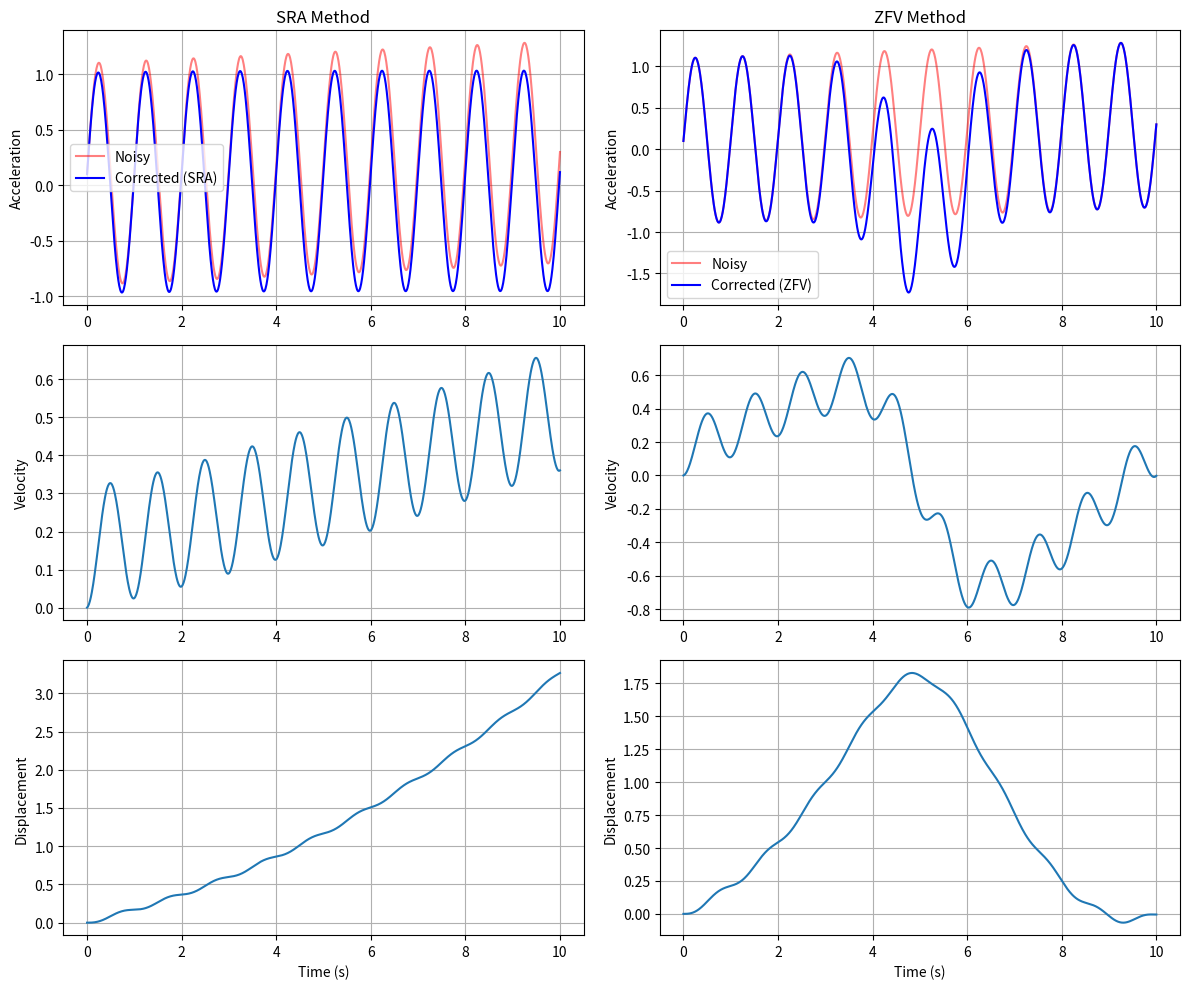

Write the Python code that produced this figure.
import numpy as np
from scipy.integrate import cumulative_trapezoid

def accel2displ(accel, t, method='SRA', aa=None, t0=None, tt=None):
    """
    Remove bias and drift from an acceleration time series.
    
    Parameters:
        accel  : acceleration time series as a row vector (1 x n) or 1D array
        t      : time vector (1 x n) or 1D array
        method : 'SRA' - subtract running average from accel (default)
                 'ZFV' - correct accel for nearly zero final displ and velocity
        aa     : forgetting factor for SRA (default: 0.5*dt)
                 with aa = 1.0*dt, response time of filter is  5 s
                 with aa = 0.5*dt, response time of filter is 10 s
                 with aa = 0.2*dt, response time of filter is 25 s
                 with aa = 0.1*dt, response time of filter is 50 s
        t0     : midpoint for ZFV (default: T/2)
        tt     : timespan for ZFV (default: T/20)
    
    Returns:
        accel : acceleration record with bias and drift removed (1 x n)
        veloc : velocity computed by trapezoidal rule from accel (1 x n)
        displ : displacement computed by trapezoidal rule from accel (1 x n)
    
[redacted]
    """
    
    # Convert to numpy arrays
    accel = np.asarray(accel)
    t = np.asarray(t)
    
    # Handle 1D input - ensure row vector (1 x n)
    if accel.ndim == 1:
        accel = accel[np.newaxis, :]
    
    if t.ndim == 1:
        t = t[np.newaxis, :]
    
    nA, nT = accel.shape  # number of channels, number of data points
    dt = t[0, 1] - t[0, 0]  # time step value
    T = t[0, -1]  # time duration of signal
    
    # Set defaults
    if aa is None:
        aa = 0.5 * dt
    if t0 is None:
        t0 = T / 2
    if tt is None:
        tt = T / 20
    
    # Make a copy to avoid modifying input
    accel = accel.copy()
    
    if method == 'SRA':  # Subtract a running average of the acceleration
        
        avgA = np.zeros((nA, 1))  # initialize running average
        
        for k in range(1, nT):
            avgA = (1 - aa) * avgA + aa * accel[:, k:k+1]  # update running average
            accel[:, k] = accel[:, k] - avgA.flatten()     # subtract running average
    
    else:  # 'ZFV' - correct acceleration so final displ and veloc are near zero
        
        exp_ts = np.exp(-(t - t0) / tt)  # negative exponent of scaled time
        
        ac = 1.0 / (1 + exp_ts)  # sigmoidal logistic function
        vc = exp_ts * (1 + exp_ts)**(-2.0) / tt  # d(ac)/dt
        dc = exp_ts * (1 + exp_ts)**(-3.0) * (exp_ts - 1) / tt**2  # d(vc)/dt
        
        for iter in range(50):  # iteratively converge on acceleration correction
            velT = np.sum(accel, axis=1, keepdims=True) * dt
            dspT = (accel @ np.arange(nT, 0, -1)[:, np.newaxis]) * dt**2
            accel = accel - velT * vc - dspT * dc
            
            if np.abs(velT) < 0.01 and np.abs(dspT) < 0.01:
                break
    
    # Compute velocity from acceleration via cumulative trapezoidal integration
    veloc = cumulative_trapezoid(accel, axis=1, initial=0) * dt
    
    # Compute displacement from velocity via cumulative trapezoidal integration
    displ = cumulative_trapezoid(veloc, axis=1, initial=0) * dt
    
    return accel, veloc, displ


# ------------------------------------------------------------------------
# [redacted]

# Example usage and test
if __name__ == "__main__":
    import matplotlib.pyplot as plt
    
    # Generate synthetic acceleration data with bias and drift
    t = np.linspace(0, 10, 1000)
    dt = t[1] - t[0]
    
    # True acceleration (sinusoidal)
    accel_true = np.sin(2 * np.pi * 1.0 * t)
    
    # Add bias and linear drift
    bias = 0.1
    drift = 0.02 * t
    accel_noisy = accel_true + bias + drift
    
    # Test SRA method
    accel_sra, veloc_sra, displ_sra = accel2displ(accel_noisy, t, method='SRA', aa=0.5*dt)
    
    # Test ZFV method
    accel_zfv, veloc_zfv, displ_zfv = accel2displ(accel_noisy, t, method='ZFV')
    
    # Plot results
    fig, axes = plt.subplots(3, 2, figsize=(12, 10))
    
    # SRA method
    axes[0, 0].plot(t, accel_noisy.flatten(), 'r-', alpha=0.5, label='Noisy')
    axes[0, 0].plot(t, accel_sra.flatten(), 'b-', label='Corrected (SRA)')
    axes[0, 0].set_ylabel('Acceleration')
    axes[0, 0].set_title('SRA Method')
    axes[0, 0].legend()
    axes[0, 0].grid(True)
    
    axes[1, 0].plot(t, veloc_sra.flatten())
    axes[1, 0].set_ylabel('Velocity')
    axes[1, 0].grid(True)
    
    axes[2, 0].plot(t, displ_sra.flatten())
    axes[2, 0].set_ylabel('Displacement')
    axes[2, 0].set_xlabel('Time (s)')
    axes[2, 0].grid(True)
    
    # ZFV method
    axes[0, 1].plot(t, accel_noisy.flatten(), 'r-', alpha=0.5, label='Noisy')
    axes[0, 1].plot(t, accel_zfv.flatten(), 'b-', label='Corrected (ZFV)')
    axes[0, 1].set_ylabel('Acceleration')
    axes[0, 1].set_title('ZFV Method')
    axes[0, 1].legend()
    axes[0, 1].grid(True)
    
    axes[1, 1].plot(t, veloc_zfv.flatten())
    axes[1, 1].set_ylabel('Velocity')
    axes[1, 1].grid(True)
    
    axes[2, 1].plot(t, displ_zfv.flatten())
    axes[2, 1].set_ylabel('Displacement')
    axes[2, 1].set_xlabel('Time (s)')
    axes[2, 1].grid(True)
    
    plt.tight_layout()
    plt.show()
    
    print(f"\nSRA Method - Final values:")
    print(f"  Velocity: {veloc_sra[0, -1]:.6f}")
    print(f"  Displacement: {displ_sra[0, -1]:.6f}")
    
    print(f"\nZFV Method - Final values:")
    print(f"  Velocity: {veloc_zfv[0, -1]:.6f}")
    print(f"  Displacement: {displ_zfv[0, -1]:.6f}")
